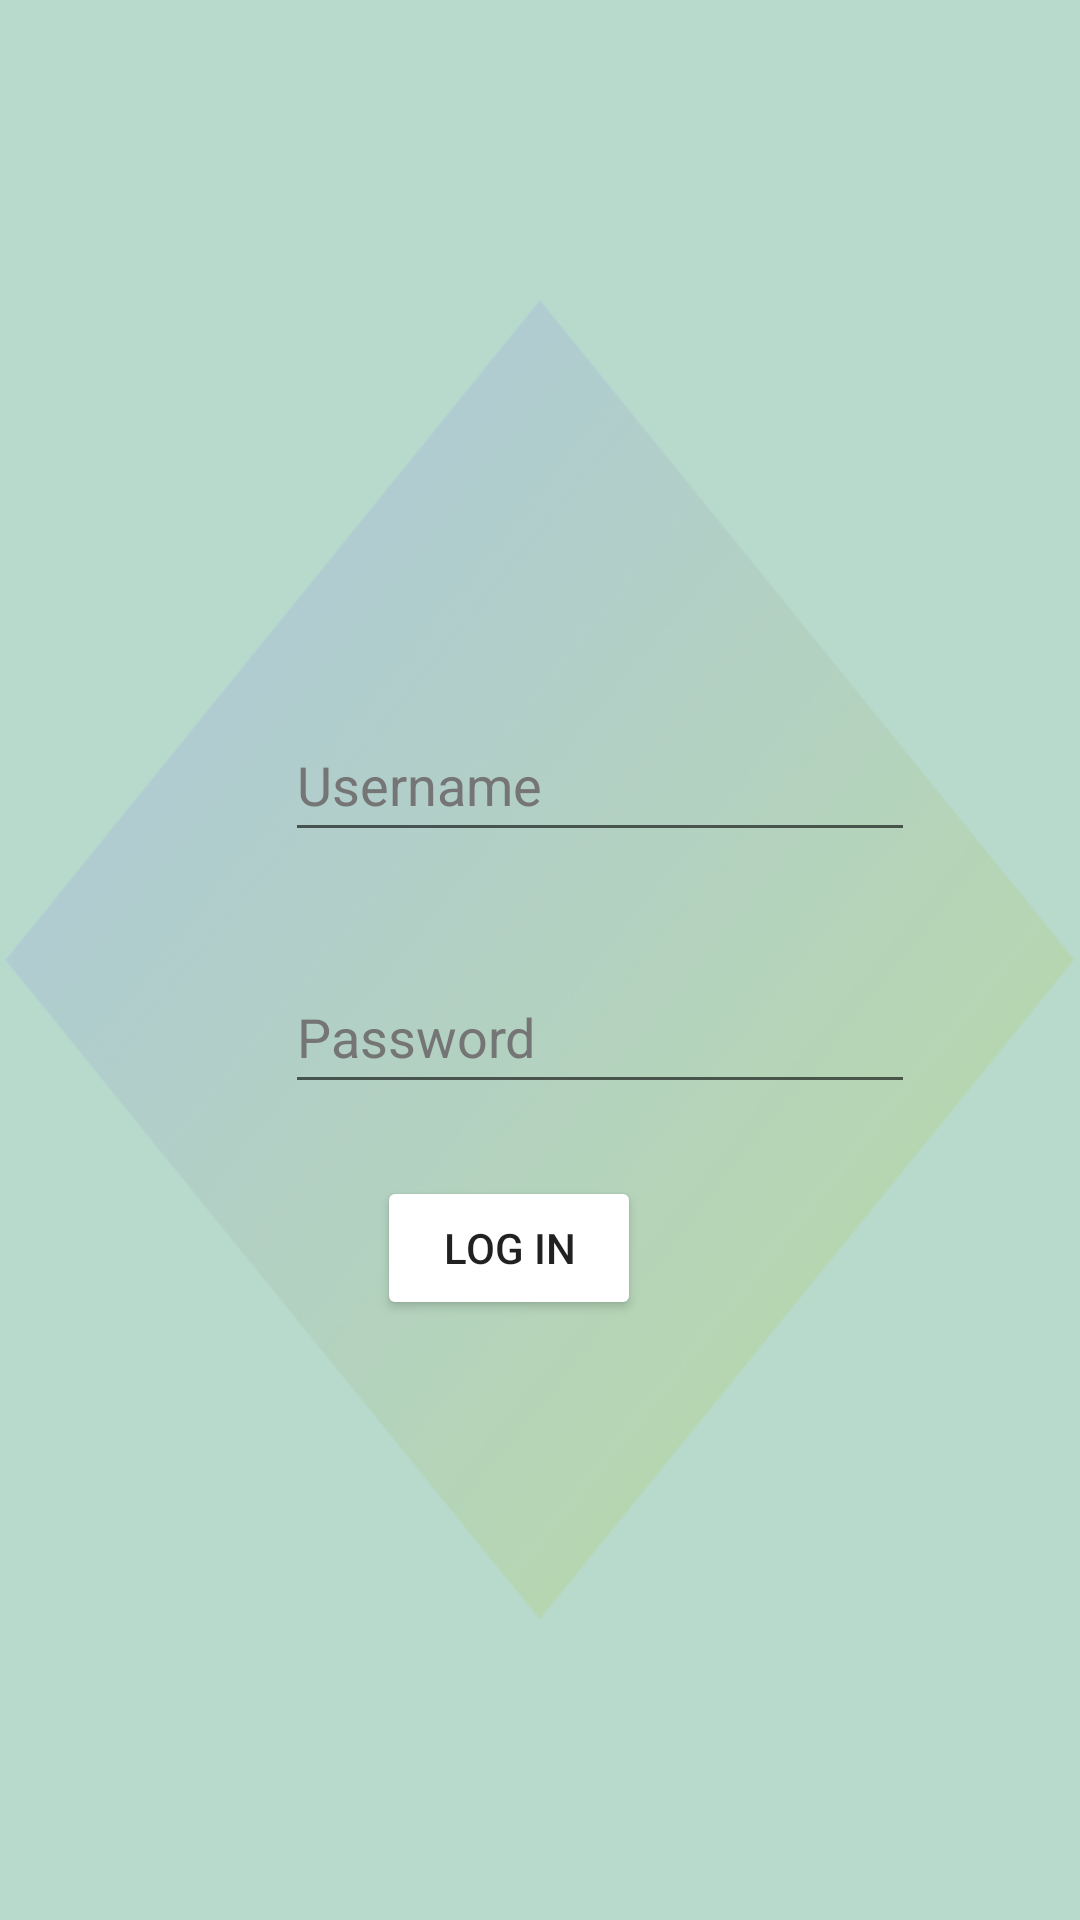

Reconstruct the res/layout file that produces this screen, plus the resources it refers to.
<!-- AndroidManifest.xml: application theme Theme.Kotlin_HW5 -->
<!-- res/layout/activity_main.xml -->
<?xml version="1.0" encoding="utf-8"?>
<androidx.constraintlayout.widget.ConstraintLayout xmlns:android="http://schemas.android.com/apk/res/android"
    xmlns:app="http://schemas.android.com/apk/res-auto"
    xmlns:tools="http://schemas.android.com/tools"
    android:layout_width="match_parent"
    android:layout_height="match_parent"
    android:background="@drawable/loginbackground"
    tools:context=".MainActivity">

    <EditText
        android:id="@+id/editTextTextPersonName3"
        android:layout_width="wrap_content"
        android:layout_height="wrap_content"
        android:layout_marginStart="95dp"
        android:layout_marginTop="320dp"
        android:layout_marginEnd="113dp"
        android:autofillHints=""
        android:ems="10"
        android:hint="@string/password"
        android:inputType="textPersonName|textPassword"
        android:minHeight="48dp"
        android:textColorHint="#757575"
        app:layout_constraintEnd_toEndOf="parent"
        app:layout_constraintHorizontal_bias="0.0"
        app:layout_constraintStart_toStartOf="parent"
        app:layout_constraintTop_toTopOf="parent" />

    <EditText
        android:id="@+id/editTextTextPersonName2"
        android:layout_width="wrap_content"
        android:layout_height="wrap_content"
        android:layout_marginStart="95dp"
        android:layout_marginTop="236dp"
        android:layout_marginEnd="114dp"
        android:autofillHints=""
        android:ems="10"
        android:hint="@string/username"
        android:inputType="textPersonName"
        android:minHeight="48dp"
        android:textColorHint="#757575"
        app:layout_constraintEnd_toEndOf="parent"
        app:layout_constraintHorizontal_bias="0.0"
        app:layout_constraintStart_toStartOf="parent"
        app:layout_constraintTop_toTopOf="parent" />

    <Button
        android:id="@+id/button"
        android:layout_width="wrap_content"
        android:layout_height="wrap_content"
        android:layout_marginStart="158dp"
        android:layout_marginTop="24dp"
        android:layout_marginEnd="159dp"
        android:backgroundTint="@color/yellow"
        android:text="@string/login"
        app:layout_constraintEnd_toEndOf="parent"
        app:layout_constraintHorizontal_bias="0.72"
        app:layout_constraintStart_toStartOf="parent"
        app:layout_constraintTop_toBottomOf="@+id/editTextTextPersonName3" />
</androidx.constraintlayout.widget.ConstraintLayout>
<!-- resources referenced by this layout -->
<resources>
  <!-- drawable loginbackground: png bitmap (drawable, 108421 bytes) -->
  <string name="login">LOG IN</string>
  <string name="password">Password</string>
  <string name="username">Username</string>
  <style name="Theme.Kotlin_HW5" parent="Theme.MaterialComponents.DayNight.DarkActionBar">
          
          <item name="colorPrimary">@color/purple_500</item>
          <item name="colorPrimaryVariant">@color/purple_700</item>
          <item name="colorOnPrimary">@color/white</item>
          
          <item name="colorSecondary">@color/teal_200</item>
          <item name="colorSecondaryVariant">@color/teal_700</item>
          <item name="colorOnSecondary">@color/black</item>
          
          <item name="android:statusBarColor">?attr/colorPrimaryVariant</item>
          
      </style>
  <!-- not gathered from this repository: default colours our renderer supplied (Android Studio template values) -->
  <color name="purple_500">#FF6200EE</color>
  <color name="purple_700">#FF3700B3</color>
  <color name="teal_200">#FF03DAC5</color>
  <color name="teal_700">#FF018786</color>
  <color name="black">#FF000000</color>
  <color name="white">#FFFFFFFF</color>
</resources>
